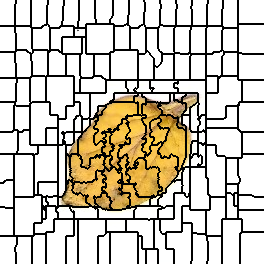

The table this chart was drawn from, first rows:
0, 0, 0, 0, 0, 0, 0, 0, 0, 0, 0, 0, 0, 0, 0, 0, 1, 1, 1, 1, 1, 1, 1, 1
0, 0, 0, 0, 0, 0, 0, 0, 0, 0, 0, 0, 0, 0, 0, 0, 1, 1, 1, 1, 1, 1, 1, 1
0, 0, 0, 0, 0, 0, 0, 0, 0, 0, 0, 0, 0, 0, 0, 0, 1, 1, 1, 1, 1, 1, 1, 1
0, 0, 0, 0, 0, 0, 0, 0, 0, 0, 0, 0, 0, 0, 0, 0, 1, 1, 1, 1, 1, 1, 1, 1
0, 0, 0, 0, 0, 0, 0, 0, 0, 0, 0, 0, 0, 0, 0, 1, 1, 1, 1, 1, 1, 1, 1, 1
0, 0, 0, 0, 0, 0, 0, 0, 0, 0, 0, 0, 0, 0, 0, 1, 1, 1, 1, 1, 1, 1, 1, 1
0, 0, 0, 0, 0, 0, 0, 0, 0, 0, 0, 0, 0, 0, 0, 1, 1, 1, 1, 1, 1, 1, 1, 1
0, 0, 0, 0, 0, 0, 0, 0, 0, 0, 0, 0, 0, 0, 0, 1, 1, 1, 1, 1, 1, 1, 1, 1
0, 0, 0, 0, 0, 0, 0, 0, 0, 0, 0, 0, 0, 0, 0, 1, 1, 1, 1, 1, 1, 1, 1, 1
0, 0, 0, 0, 0, 0, 0, 0, 0, 0, 0, 0, 0, 0, 0, 1, 1, 1, 1, 1, 1, 1, 1, 1
0, 0, 0, 0, 0, 0, 0, 0, 0, 0, 0, 0, 0, 0, 0, 1, 1, 1, 1, 1, 1, 1, 1, 1
0, 0, 0, 0, 0, 0, 0, 0, 0, 0, 0, 0, 0, 0, 0, 1, 1, 1, 1, 1, 1, 1, 1, 1
0, 0, 0, 0, 0, 0, 0, 0, 0, 0, 0, 0, 0, 0, 0, 1, 1, 1, 1, 1, 1, 1, 1, 1
0, 0, 0, 0, 0, 0, 0, 0, 0, 0, 0, 0, 0, 0, 0, 1, 1, 1, 1, 1, 1, 1, 1, 1
0, 0, 0, 0, 0, 0, 0, 0, 0, 0, 0, 0, 0, 0, 0, 1, 1, 1, 1, 1, 1, 1, 1, 1
0, 0, 0, 0, 0, 0, 0, 0, 0, 0, 0, 0, 0, 0, 0, 1, 1, 1, 1, 1, 1, 1, 1, 1
0, 0, 0, 0, 0, 0, 0, 0, 0, 0, 0, 0, 0, 0, 0, 1, 1, 1, 1, 1, 1, 1, 1, 1
0, 0, 0, 0, 0, 0, 0, 0, 0, 0, 0, 0, 0, 0, 0, 1, 1, 1, 1, 1, 1, 1, 1, 1
0, 0, 0, 0, 0, 0, 0, 0, 0, 0, 0, 0, 0, 0, 0, 1, 1, 1, 1, 1, 1, 1, 1, 1
0, 0, 0, 0, 0, 0, 0, 0, 0, 0, 0, 0, 0, 0, 0, 1, 1, 1, 1, 1, 1, 1, 1, 1
0, 0, 0, 0, 0, 0, 0, 0, 0, 0, 0, 0, 0, 0, 0, 1, 1, 1, 1, 1, 1, 1, 1, 1
0, 0, 0, 0, 0, 0, 0, 0, 0, 0, 0, 0, 0, 0, 0, 1, 1, 1, 1, 1, 1, 1, 1, 1
0, 0, 0, 0, 0, 0, 0, 0, 0, 0, 0, 0, 0, 0, 0, 1, 1, 1, 1, 1, 1, 1, 1, 1
0, 0, 0, 0, 0, 0, 0, 0, 0, 0, 0, 0, 0, 0, 0, 1, 1, 1, 1, 1, 1, 1, 1, 1
0, 0, 0, 0, 0, 0, 0, 0, 0, 0, 0, 0, 0, 0, 0, 1, 1, 1, 1, 1, 1, 1, 1, 1
0, 0, 0, 0, 0, 0, 0, 0, 0, 0, 0, 0, 0, 0, 0, 1, 1, 1, 1, 1, 1, 1, 1, 1
22, 22, 22, 22, 22, 22, 22, 22, 22, 22, 22, 22, 22, 22, 22, 23, 23, 23, 23, 23, 23, 23, 23, 23
22, 22, 22, 22, 22, 22, 22, 22, 22, 22, 22, 22, 22, 22, 22, 23, 23, 23, 23, 23, 23, 23, 23, 23
22, 22, 22, 22, 22, 22, 22, 22, 22, 22, 22, 22, 22, 22, 22, 23, 23, 23, 23, 23, 23, 23, 23, 23
22, 22, 22, 22, 22, 22, 22, 22, 22, 22, 22, 22, 22, 22, 22, 23, 23, 23, 23, 23, 23, 23, 23, 23
22, 22, 22, 22, 22, 22, 22, 22, 22, 22, 22, 22, 22, 22, 22, 23, 23, 23, 23, 23, 23, 23, 23, 23
22, 22, 22, 22, 22, 22, 22, 22, 22, 22, 22, 22, 22, 22, 22, 23, 23, 23, 23, 23, 23, 23, 23, 23
22, 22, 22, 22, 22, 22, 22, 22, 22, 22, 22, 22, 22, 22, 22, 23, 23, 23, 23, 23, 23, 23, 23, 23
22, 22, 22, 22, 22, 22, 22, 22, 22, 22, 22, 22, 22, 22, 22, 22, 23, 23, 23, 23, 23, 23, 23, 23
22, 22, 22, 22, 22, 22, 22, 22, 22, 22, 22, 22, 22, 22, 22, 22, 23, 23, 23, 23, 23, 23, 23, 23
22, 22, 22, 22, 22, 22, 22, 22, 22, 22, 22, 22, 22, 22, 22, 22, 23, 23, 23, 23, 23, 23, 23, 23
22, 22, 22, 22, 22, 22, 22, 22, 22, 22, 22, 22, 22, 22, 22, 22, 23, 23, 23, 23, 23, 23, 23, 23
22, 22, 22, 22, 22, 22, 22, 22, 22, 22, 22, 22, 22, 22, 22, 22, 23, 23, 23, 23, 23, 23, 23, 23
22, 22, 22, 22, 22, 22, 22, 22, 22, 22, 22, 22, 22, 22, 22, 22, 23, 23, 23, 23, 23, 23, 23, 23
22, 22, 22, 22, 22, 22, 22, 22, 22, 22, 22, 22, 22, 22, 22, 22, 23, 23, 23, 23, 23, 23, 23, 23
22, 22, 22, 22, 22, 22, 22, 22, 22, 22, 22, 22, 22, 22, 22, 22, 23, 23, 23, 23, 23, 23, 23, 23
22, 22, 22, 22, 22, 22, 22, 22, 22, 22, 22, 22, 22, 22, 22, 22, 23, 23, 23, 23, 23, 23, 23, 23
22, 22, 22, 22, 22, 22, 22, 22, 22, 22, 22, 22, 22, 22, 22, 22, 23, 23, 23, 23, 23, 23, 23, 23
22, 22, 22, 22, 22, 22, 22, 22, 22, 22, 22, 22, 22, 22, 22, 22, 23, 23, 23, 23, 23, 23, 23, 23
22, 22, 22, 22, 22, 22, 22, 22, 22, 22, 22, 22, 22, 22, 22, 22, 23, 23, 23, 23, 23, 23, 23, 23
22, 22, 22, 22, 22, 22, 22, 22, 22, 22, 22, 22, 22, 22, 22, 22, 23, 23, 23, 23, 23, 23, 23, 23
22, 22, 22, 22, 22, 22, 22, 22, 22, 22, 22, 22, 22, 22, 22, 22, 23, 23, 23, 23, 23, 23, 23, 23
22, 22, 22, 22, 22, 22, 22, 22, 22, 22, 22, 22, 22, 22, 22, 22, 23, 23, 23, 23, 23, 23, 23, 23
22, 22, 22, 22, 22, 22, 22, 22, 22, 22, 22, 22, 22, 22, 22, 22, 23, 23, 23, 23, 23, 23, 23, 23
22, 22, 22, 22, 22, 22, 22, 22, 22, 22, 22, 22, 22, 22, 22, 22, 23, 23, 23, 23, 23, 23, 23, 23
22, 22, 22, 22, 22, 22, 22, 22, 22, 22, 22, 22, 22, 22, 22, 22, 33, 33, 33, 33, 33, 33, 33, 33
22, 22, 22, 22, 22, 22, 22, 22, 22, 22, 22, 22, 22, 22, 22, 22, 33, 33, 33, 33, 33, 33, 33, 33
39, 39, 39, 39, 39, 39, 39, 39, 39, 39, 39, 39, 39, 39, 39, 33, 33, 33, 33, 33, 33, 33, 33, 33
39, 39, 39, 39, 39, 39, 39, 39, 39, 39, 39, 39, 39, 39, 39, 33, 33, 33, 33, 33, 33, 33, 33, 33
39, 39, 39, 39, 39, 39, 39, 39, 39, 39, 39, 39, 39, 39, 39, 33, 33, 33, 33, 33, 33, 33, 33, 33
39, 39, 39, 39, 39, 39, 39, 39, 39, 39, 39, 39, 39, 39, 39, 33, 33, 33, 33, 33, 33, 33, 33, 33
39, 39, 39, 39, 39, 39, 39, 39, 39, 39, 39, 39, 39, 39, 39, 33, 33, 33, 33, 33, 33, 33, 33, 33
39, 39, 39, 39, 39, 39, 39, 39, 39, 39, 39, 39, 39, 39, 39, 33, 33, 33, 33, 33, 33, 33, 33, 33
39, 39, 39, 39, 39, 39, 39, 39, 39, 39, 39, 39, 39, 39, 39, 33, 33, 33, 33, 33, 33, 33, 33, 33
39, 39, 39, 39, 39, 39, 39, 39, 39, 39, 39, 39, 39, 39, 39, 33, 33, 33, 33, 33, 33, 33, 33, 33
39, 39, 39, 39, 39, 39, 39, 39, 39, 39, 39, 39, 39, 39, 39, 33, 33, 33, 33, 33, 33, 33, 33, 33
... 203 more rows
